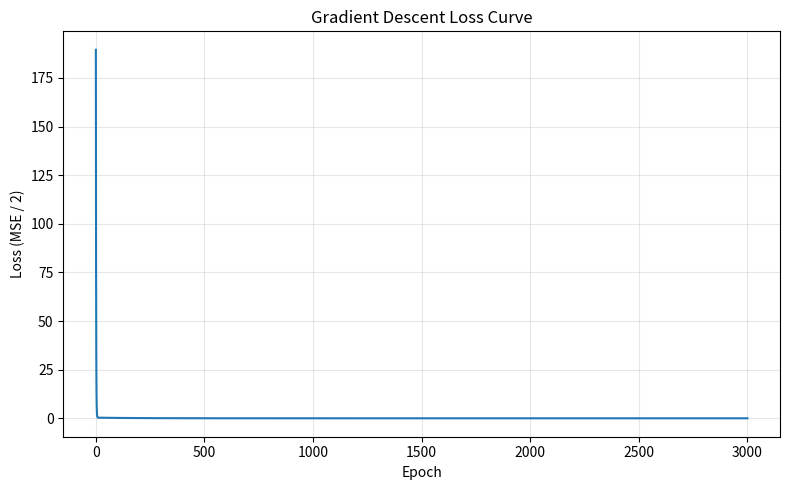

Recreate this plot in Python.
import numpy as np
import matplotlib.pyplot as plt
from pathlib import Path


def gradient_descent_fit(
    X: np.ndarray,
    y: np.ndarray,
    lr: float,
    epochs: int,
) -> tuple[np.ndarray, list]:
    """
    Fit linear regression using gradient descent.

    Parameters
    ----------
    X : np.ndarray
        Feature matrix. Include a column of ones if an intercept is needed.
    y : np.ndarray
        Target values.
    lr : float
        Learning rate.
    epochs : int
        Number of training iterations.

    Returns
    -------
    tuple[np.ndarray, list]
        Learned coefficients and the loss history.

    Notes
    -----
    Loss is calculated as mean squared error divided by 2.
    The gradient is X.T @ (predictions - y) / number_of_samples.
    """
    X = np.asarray(X, dtype=float)
    y = np.asarray(y, dtype=float).reshape(-1)

    if X.ndim == 1:
        X = X.reshape(-1, 1)

    if X.ndim != 2:
        raise ValueError("X must be a one- or two-dimensional array.")

    if X.shape[0] != y.shape[0]:
        raise ValueError("X and y must contain the same number of samples.")

    if X.shape[0] == 0:
        raise ValueError("X and y cannot be empty.")

    if lr <= 0:
        raise ValueError("Learning rate must be greater than zero.")

    if epochs <= 0:
        raise ValueError("Epochs must be greater than zero.")

    number_of_samples = X.shape[0]
    coefficients = np.zeros(X.shape[1], dtype=float)
    loss_history = []

    for _ in range(epochs):
        predictions = X @ coefficients
        errors = predictions - y

        loss = np.mean(errors ** 2) / 2
        loss_history.append(float(loss))

        gradient = (X.T @ errors) / number_of_samples
        coefficients -= lr * gradient

    # Record the final loss after the last coefficient update.
    final_errors = X @ coefficients - y
    final_loss = np.mean(final_errors ** 2) / 2
    loss_history.append(float(final_loss))

    return coefficients, loss_history


def plot_loss_curve(
    loss_history: list,
    save_path: str,
) -> None:
    """Plot and save the loss across gradient descent iterations."""
    save_path = Path(save_path)
    save_path.parent.mkdir(parents=True, exist_ok=True)

    plt.figure(figsize=(8, 5))
    plt.plot(range(len(loss_history)), loss_history)
    plt.title("Gradient Descent Loss Curve")
    plt.xlabel("Epoch")
    plt.ylabel("Loss (MSE / 2)")
    plt.grid(True, alpha=0.3)
    plt.tight_layout()
    plt.savefig(save_path, dpi=150)
    plt.close()


if __name__ == "__main__":
    # Demonstration using a simple linear relationship.
    x = np.arange(0, 11, dtype=float)
    y = 3 * x + 2

    # Add a column of ones so the model learns an intercept.
    X = np.column_stack((np.ones(len(x)), x))

    learning_rate = 0.01
    epochs = 3000

    coefficients, loss_history = gradient_descent_fit(
        X, y, lr=learning_rate, epochs=epochs
    )

    chart_path = "day18_Linear_Regression/charts/loss_curve.png"
    plot_loss_curve(loss_history, chart_path)

    print("Gradient Descent Results")
    print("------------------------")
    print("Expected coefficients: [2, 3]")
    print("Learned coefficients: ", coefficients)
    print(f"Initial loss: {loss_history[0]:.6f}")
    print(f"Final loss:   {loss_history[-1]:.6f}")
    print(f"Loss curve saved to: {chart_path}")

    # The loss should decrease for this dataset and learning rate.
    assert loss_history[-1] < loss_history[0]
